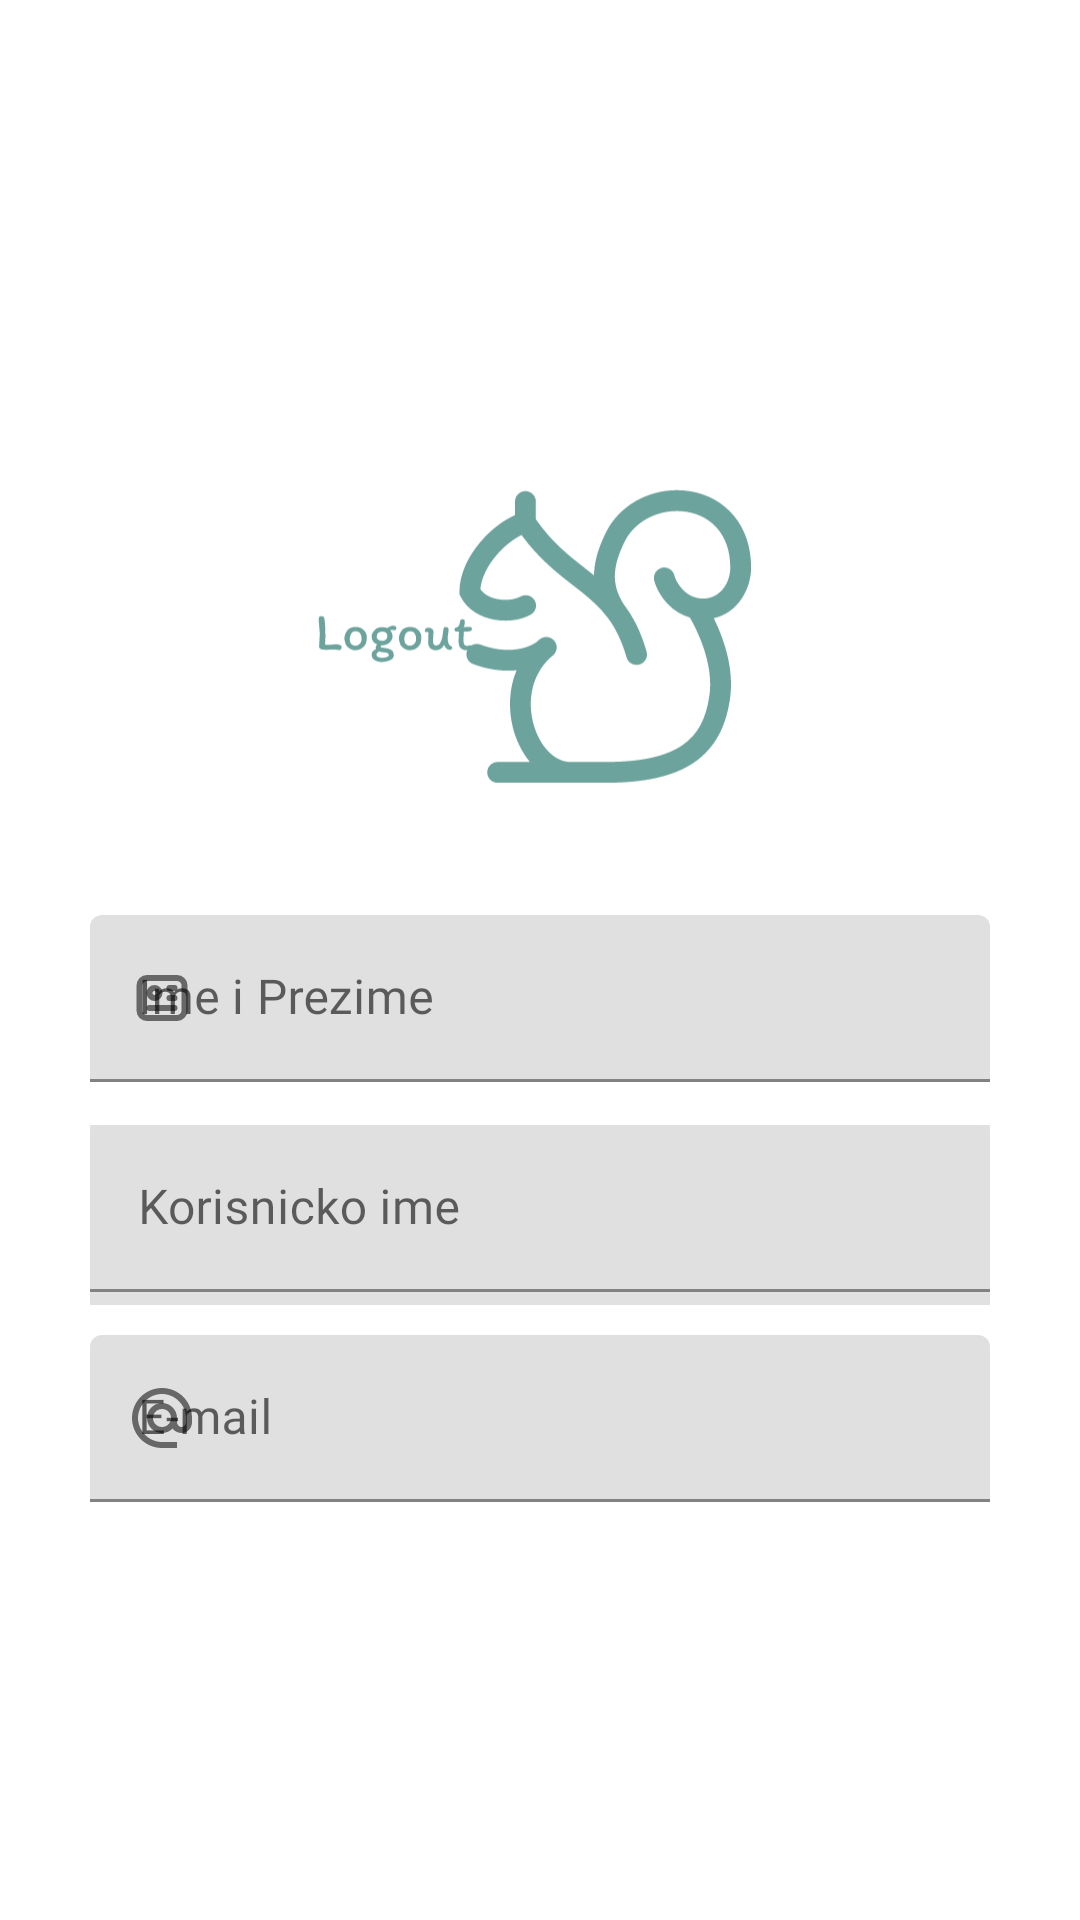

Layout XML and referenced resources for this Android screen:
<!-- AndroidManifest.xml: application theme Theme.ManizMagApp -->
<!-- res/layout/my_account_fragment.xml -->
<?xml version="1.0" encoding="utf-8"?>
<androidx.constraintlayout.widget.ConstraintLayout xmlns:android="http://schemas.android.com/apk/res/android"
    android:layout_width="match_parent"
    android:layout_height="match_parent"
    xmlns:app="http://schemas.android.com/apk/res-auto">

    <LinearLayout
        android:layout_width="match_parent"
        android:layout_height="wrap_content"
        android:orientation="vertical"
        app:layout_constraintTop_toTopOf="parent"
        app:layout_constraintBottom_toBottomOf="parent"
        app:layout_constraintStart_toStartOf="parent"
        app:layout_constraintEnd_toEndOf="parent"
        android:gravity="center_horizontal">

        <ImageView
            android:id="@+id/imageViewLogout"
            android:layout_width="150dp"
            android:layout_height="150dp"
            android:layout_marginBottom="20dp"
            app:layout_constraintEnd_toEndOf="parent"
            app:layout_constraintStart_toStartOf="parent"
            app:layout_constraintTop_toTopOf="parent"
            app:srcCompat="@drawable/logout" />

        <com.google.android.material.textfield.TextInputLayout
            android:id="@+id/RegFullNameInput"
            android:layout_width="300dp"
            android:layout_height="60dp"
            app:layout_constraintEnd_toEndOf="parent"
            app:layout_constraintStart_toStartOf="parent"
            app:layout_constraintTop_toBottomOf="@+id/LoginEmailInput"
            app:startIconDrawable="@drawable/username_icon"
            android:inputType="none">

            <com.google.android.material.textfield.TextInputEditText
                android:id="@+id/RegFullNameEText"
                android:layout_width="match_parent"
                android:layout_height="wrap_content"
                android:fontFamily="@font/montserrat"
                android:hint="Ime i Prezime"
                android:focusable="false"
                android:clickable="false"
                android:cursorVisible="false"/>
        </com.google.android.material.textfield.TextInputLayout>

        <com.google.android.material.textfield.TextInputLayout
            android:id="@+id/LoginEmailInput"
            android:layout_width="300dp"
            android:layout_height="60dp"

            android:layout_marginTop="10dp"
            android:background="@color/inputBox"
            android:hint="Korisnicko ime"
            app:layout_constraintEnd_toEndOf="parent"
            app:layout_constraintStart_toStartOf="parent"
            app:layout_constraintTop_toBottomOf="@+id/imageView"
            app:startIconDrawable="@drawable/user_icon"
            android:inputType="none">

            <com.google.android.material.textfield.TextInputEditText
                android:id="@+id/RegUsernameEText"
                android:layout_width="match_parent"
                android:layout_height="wrap_content"
                android:fontFamily="@font/montserrat"
                android:focusable="false"
                android:clickable="false"
                android:cursorVisible="false"/>
        </com.google.android.material.textfield.TextInputLayout>

        <com.google.android.material.textfield.TextInputLayout
            android:id="@+id/RegEmailInput"
            android:layout_width="300dp"
            android:layout_height="60dp"
            android:layout_marginTop="10dp"
            app:layout_constraintEnd_toEndOf="parent"
            app:layout_constraintStart_toStartOf="parent"
            app:layout_constraintTop_toBottomOf="@+id/RegFullNameInput"
            app:startIconDrawable="@drawable/email_icon"
            android:inputType="none">

            <com.google.android.material.textfield.TextInputEditText
                android:id="@+id/RegEmailEText"
                android:layout_width="match_parent"
                android:layout_height="wrap_content"
                android:fontFamily="@font/montserrat"
                android:hint="E-mail"
                android:focusable="false"
                android:clickable="false"
                android:cursorVisible="false"/>
        </com.google.android.material.textfield.TextInputLayout>

    </LinearLayout>



</androidx.constraintlayout.widget.ConstraintLayout>
<!-- resources referenced by this layout -->
<resources>
  <color name="inputBox">#E1E1E1</color>
  <!-- drawable email_icon (drawable) -->
  <vector android:height="24dp" android:tint="#767676"
      android:viewportHeight="24" android:viewportWidth="24"
      android:width="24dp" xmlns:android="http://schemas.android.com/apk/res/android">
      <path android:fillColor="@android:color/white" android:pathData="M12,2C6.48,2 2,6.48 2,12s4.48,10 10,10h5v-2h-5c-4.34,0 -8,-3.66 -8,-8s3.66,-8 8,-8 8,3.66 8,8v1.43c0,0.79 -0.71,1.57 -1.5,1.57s-1.5,-0.78 -1.5,-1.57L17,12c0,-2.76 -2.24,-5 -5,-5s-5,2.24 -5,5 2.24,5 5,5c1.38,0 2.64,-0.56 3.54,-1.47 0.65,0.89 1.77,1.47 2.96,1.47 1.97,0 3.5,-1.6 3.5,-3.57L22,12c0,-5.52 -4.48,-10 -10,-10zM12,15c-1.66,0 -3,-1.34 -3,-3s1.34,-3 3,-3 3,1.34 3,3 -1.34,3 -3,3z"/>
  </vector>
  <!-- drawable logout: vector/xml drawable (drawable, 11316 chars, omitted) -->
  <!-- drawable username_icon (drawable) -->
  <vector xmlns:android="http://schemas.android.com/apk/res/android"
      android:width="20dp"
      android:height="20dp"
      android:viewportWidth="20"
      android:viewportHeight="20">
    <path
        android:pathData="M2.5,5.833C2.5,5.17 2.763,4.534 3.232,4.066C3.701,3.597 4.337,3.333 5,3.333H15C15.663,3.333 16.299,3.597 16.768,4.066C17.237,4.534 17.5,5.17 17.5,5.833V14.167C17.5,14.83 17.237,15.466 16.768,15.934C16.299,16.403 15.663,16.667 15,16.667H5C4.337,16.667 3.701,16.403 3.232,15.934C2.763,15.466 2.5,14.83 2.5,14.167V5.833Z"
        android:strokeLineJoin="round"
        android:strokeWidth="2"
        android:fillColor="#00000000"
        android:strokeColor="#808080"
        android:strokeLineCap="round"/>
    <path
        android:pathData="M12.5,6.667H14.167M12.5,10H14.167M5.833,13.333H14.167M5.833,8.333C5.833,8.775 6.009,9.199 6.321,9.512C6.634,9.824 7.058,10 7.5,10C7.942,10 8.366,9.824 8.678,9.512C8.991,9.199 9.167,8.775 9.167,8.333C9.167,7.891 8.991,7.467 8.678,7.155C8.366,6.842 7.942,6.667 7.5,6.667C7.058,6.667 6.634,6.842 6.321,7.155C6.009,7.467 5.833,7.891 5.833,8.333Z"
        android:strokeLineJoin="round"
        android:strokeWidth="2"
        android:fillColor="#00000000"
        android:strokeColor="#808080"
        android:strokeLineCap="round"/>
  </vector>
  <style name="Theme.ManizMagApp" parent="Theme.MaterialComponents.DayNight.NoActionBar">
          
          <item name="colorPrimary">@color/background</item>
          <item name="colorPrimaryVariant">@color/background</item>
          <item name="colorOnPrimary">@color/submit_btn</item>
          
          <item name="android:statusBarColor">?attr/colorPrimaryVariant</item>
          
      </style>
  <color name="background">#D7FFE7</color>
  <color name="submit_btn">#6CA49D</color>
</resources>
